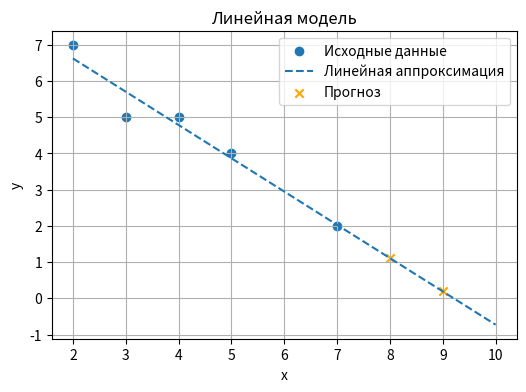
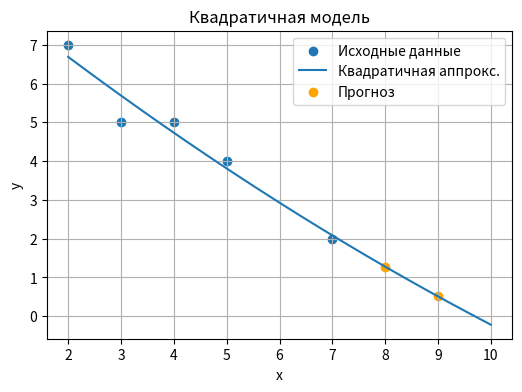

Reproduce these figures in Python, in order.
import numpy as np
import matplotlib.pyplot as plt

# Данные
x = np.array([2, 3, 4, 5, 7], dtype=float)
y = np.array([7, 5, 5, 4, 2], dtype=float)
N = len(x)

# Линейная модель
X_lin = np.vstack([np.ones_like(x), x]).T
coeff_lin = np.linalg.inv(X_lin.T @ X_lin) @ (X_lin.T @ y)
x_fore = np.array([8, 9], dtype=float)
Xf_lin = np.vstack([np.ones_like(x_fore), x_fore]).T
yf_lin = Xf_lin @ coeff_lin


x_dense = np.linspace(x.min(), 10, 200)
X_dense_lin = np.vstack([np.ones_like(x_dense), x_dense]).T
y_dense_lin = X_dense_lin @ coeff_lin


plt.figure(figsize=(6, 4))
plt.scatter(x, y, label='Исходные данные')
plt.plot(x_dense, y_dense_lin, '--', label='Линейная аппроксимация')
plt.scatter(x_fore, yf_lin, marker='x', label='Прогноз', color='orange')
plt.title('Линейная модель')
plt.xlabel('x')
plt.ylabel('y')
plt.legend()
plt.grid(True)
plt.show()

# Квадратичная модель
X_quad = np.vstack([np.ones_like(x), x, x**2]).T
coeff_quad = np.linalg.inv(X_quad.T @ X_quad) @ (X_quad.T @ y)
Xf_quad = np.vstack([np.ones_like(x_fore), x_fore, x_fore**2]).T
yf_quad = Xf_quad @ coeff_quad


x_dense = np.linspace(x.min(), 10, 200)
X_dense_quad = np.vstack([np.ones_like(x_dense), x_dense, x_dense**2]).T
y_quad_dense = X_dense_quad @ coeff_quad

plt.figure(figsize=(6, 4))
plt.scatter(x, y, label='Исходные данные')
plt.plot(x_dense, y_quad_dense, '-', label='Квадратичная аппрокс.')
plt.scatter(x_fore, yf_quad, marker='o', label='Прогноз', color='orange')
plt.title('Квадратичная модель')
plt.xlabel('x')
plt.ylabel('y')
plt.legend()
plt.grid(True)
plt.show()
